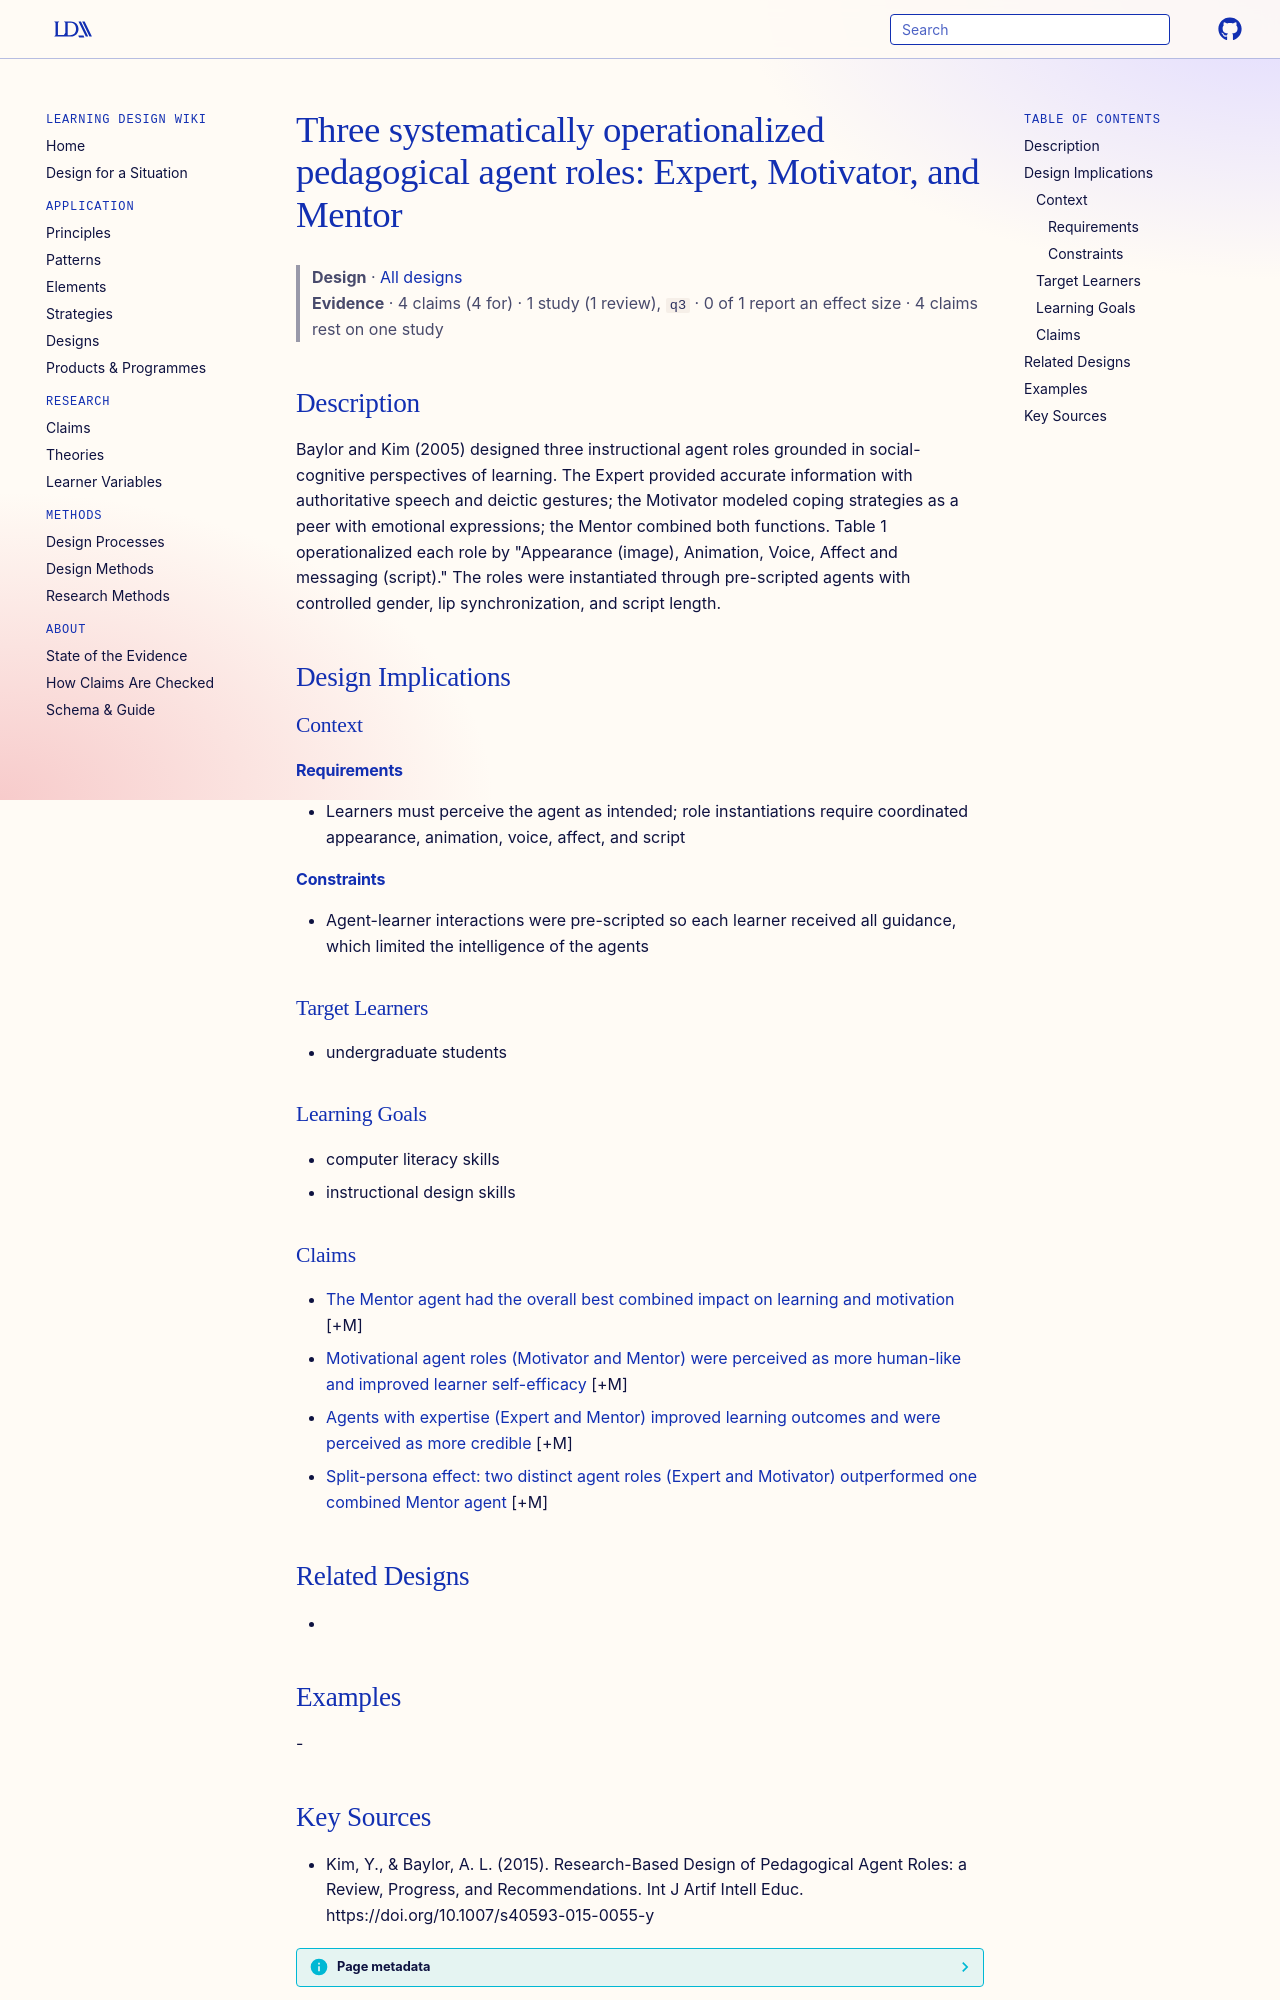

repository: Learning-Design-Alliance/learning-wiki · page: designs/pedagogical-agent-roles-expert-motivator-mentor/index.html · generator: mkdocs

---
type: design
id: pedagogical-agent-roles-expert-motivator-mentor
title: "Three systematically operationalized pedagogical agent roles: Expert, Motivator, and Mentor"
description: Baylor and Kim (2005) designed three instructional agent roles grounded in social-cognitive perspectives of learning.
status: review
generated:
  by: "process:settle-candidates"
  at: 2026-10-27
sources:
  - id: kim-2015
    resource: "https://doi.org/10.1007/s40593-015-0055-y"
    title: "Kim, Y., & Baylor, A. L. (2015). Research-Based Design of Pedagogical Agent Roles: a Review, Progress, and Recommendations. Int J Artif Intell Educ. https://doi.org/10.1007/s40593-015-0055-y"
    author: "Kim, Y., & Baylor, A. L"
---

# Three systematically operationalized pedagogical agent roles: Expert, Motivator, and Mentor

> **Design** · [All designs](index.md)
> **Evidence** · 4 claims (4 for) · 1 study (1 review), `q3` · 0 of 1 report an effect size · 4 claims rest on one study

## Description
Baylor and Kim (2005) designed three instructional agent roles grounded in social-cognitive perspectives of learning. The Expert provided accurate information with authoritative speech and deictic gestures; the Motivator modeled coping strategies as a peer with emotional expressions; the Mentor combined both functions. Table 1 operationalized each role by "Appearance (image), Animation, Voice, Affect and messaging (script)." The roles were instantiated through pre-scripted agents with controlled gender, lip synchronization, and script length.

## Design Implications

### Context
#### Requirements
- Learners must perceive the agent as intended; role instantiations require coordinated appearance, animation, voice, affect, and script
#### Constraints
- Agent-learner interactions were pre-scripted so each learner received all guidance, which limited the intelligence of the agents

### Target Learners
- undergraduate students

### Learning Goals
- computer literacy skills
- instructional design skills

### Claims

- [The Mentor agent had the overall best combined impact on learning and motivation](../claims/mentor-agent-best-overall-impact.md) [+M]
- [Motivational agent roles (Motivator and Mentor) were perceived as more human-like and improved learner self-efficacy](../claims/motivational-agents-improved-self-efficacy.md) [+M]
- [Agents with expertise (Expert and Mentor) improved learning outcomes and were perceived as more credible](../claims/expertise-agents-improved-learning.md) [+M]
- [Split-persona effect: two distinct agent roles (Expert and Motivator) outperformed one combined Mentor agent](../claims/split-persona-effect-agents.md) [+M]

## Related Designs
- 

## Examples
-
